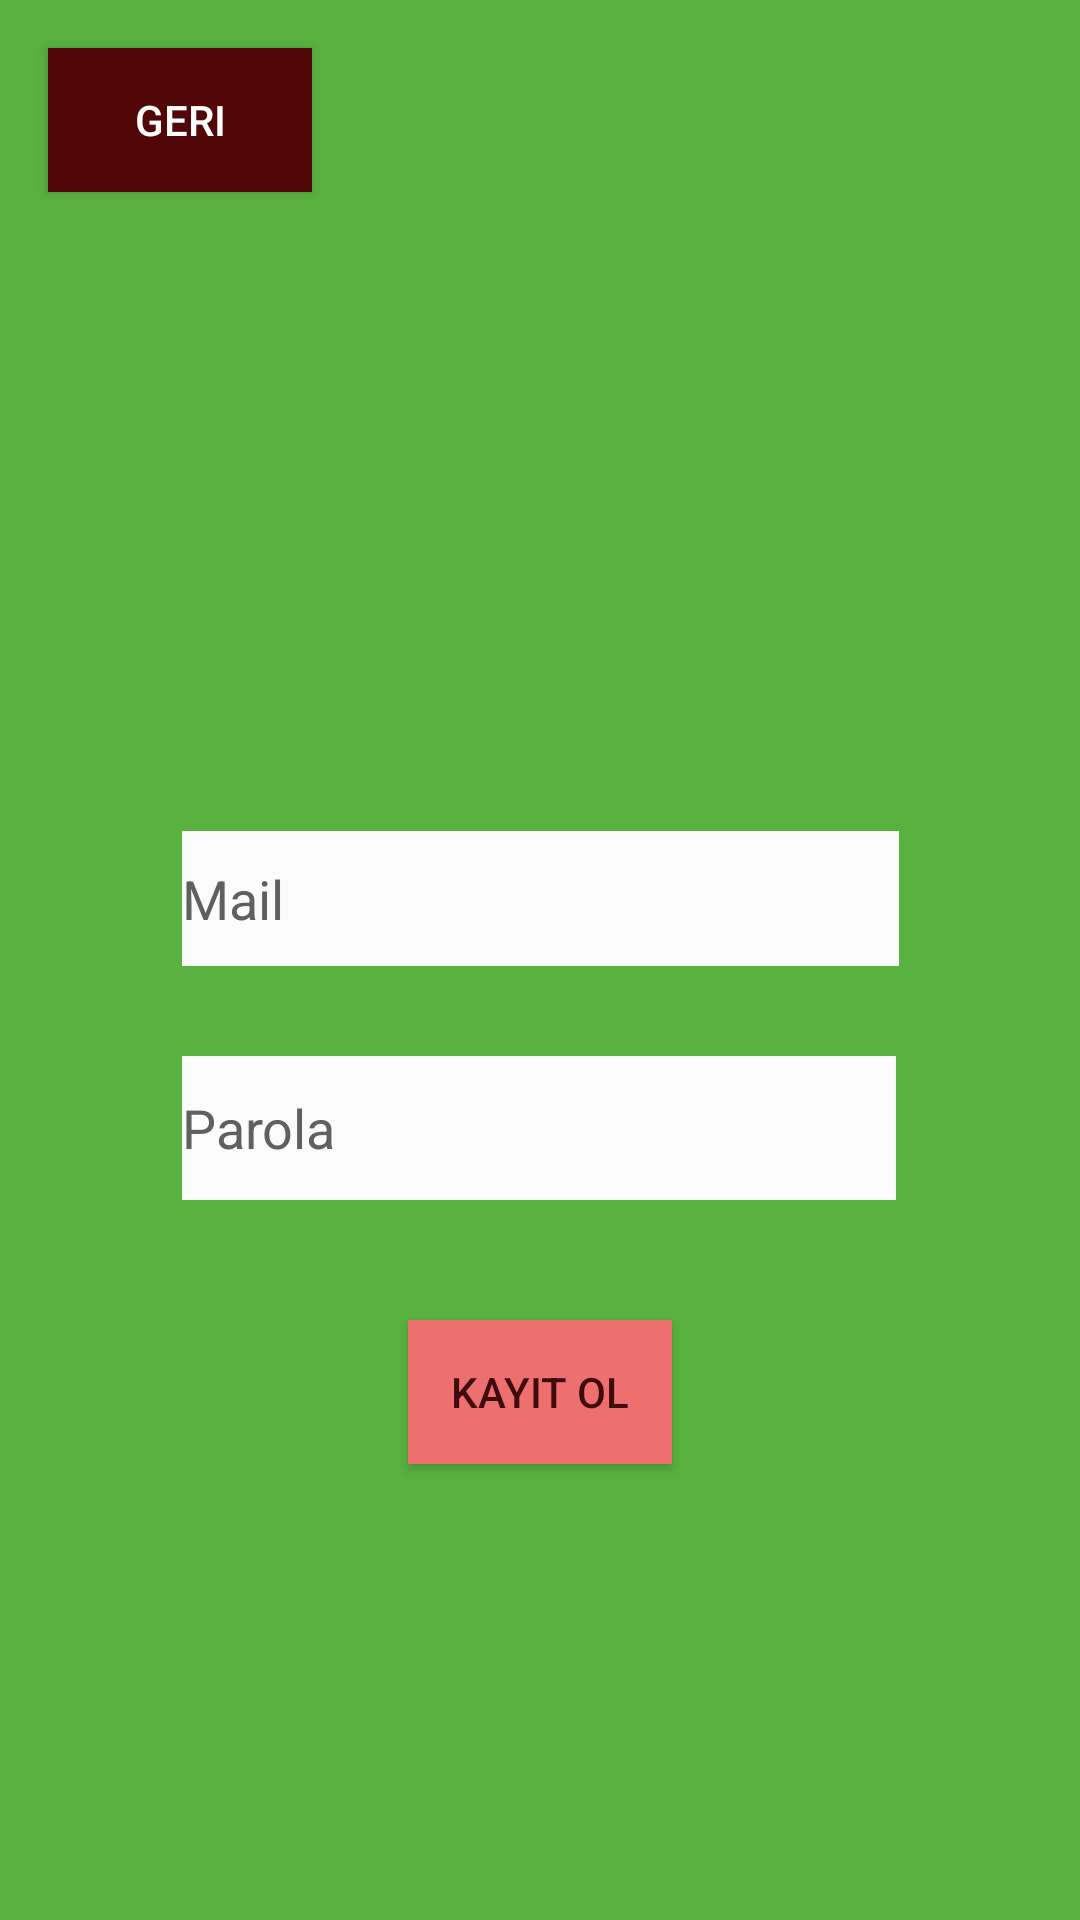

This screen was rendered from an Android layout file. Write that file and the resources it references.
<!-- AndroidManifest.xml: application theme Theme.Gameblack -->
<!-- res/layout/activity_register.xml -->
<?xml version="1.0" encoding="utf-8"?>
<androidx.constraintlayout.widget.ConstraintLayout xmlns:android="http://schemas.android.com/apk/res/android"
    xmlns:app="http://schemas.android.com/apk/res-auto"
    xmlns:tools="http://schemas.android.com/tools"
    android:layout_width="match_parent"
    android:layout_height="match_parent"
    android:background="#59B140"
    tools:context=".Register">

  <Button
      android:id="@+id/button"
      android:layout_width="wrap_content"
      android:layout_height="wrap_content"
      android:layout_marginBottom="152dp"
      android:background="#634545"
      android:backgroundTint="#8A2A2A"
      android:backgroundTintMode="add"
      android:foregroundTint="#291F1F"
      android:onClick="kayitOl_Click"
      android:shadowColor="#501212"
      android:text="Kayıt Ol"
      android:textColor="#400B0B"
      android:textColorHighlight="#2E0707"
      android:textColorHint="#220303"
      app:layout_constraintBottom_toBottomOf="parent"
      app:layout_constraintEnd_toEndOf="parent"
      app:layout_constraintStart_toStartOf="parent"
      app:rippleColor="#2B0303"
      app:strokeColor="#400C0C" />

  <EditText
      android:id="@+id/mail_Register_TextEdit"
      android:layout_width="239dp"
      android:layout_height="45dp"
      android:layout_marginBottom="30dp"
      android:background="#FBFBFB"
      android:ems="10"
      android:hint="Mail"
      android:inputType="textEmailAddress"
      android:textColor="#000000"
      android:textColorHighlight="#D3BEBE"
      android:textColorHint="#606060"
      app:layout_constraintBottom_toTopOf="@+id/password_Register_TextEdit"
      app:layout_constraintEnd_toEndOf="parent"
      app:layout_constraintStart_toStartOf="parent" />

  <EditText
      android:id="@+id/password_Register_TextEdit"
      android:layout_width="238dp"
      android:layout_height="48dp"
      android:layout_marginBottom="40dp"
      android:background="#FBFBFB"
      android:ems="10"
      android:hint="Parola"
      android:inputType="textPassword"
      android:textColor="#000000"
      android:textColorHighlight="#D3BEBE"
      android:textColorHint="#606060"
      app:layout_constraintBottom_toTopOf="@+id/button"
      app:layout_constraintEnd_toEndOf="parent"
      app:layout_constraintHorizontal_bias="0.497"
      app:layout_constraintStart_toStartOf="parent" />

  <Button
      android:id="@+id/button2"
      android:layout_width="wrap_content"
      android:layout_height="wrap_content"
      android:layout_marginStart="16dp"
      android:layout_marginTop="16dp"
      android:background="#510707"
      android:onClick="backbtn"
      android:text="Geri"
      android:textColor="#FFFFFF"
      android:textColorHighlight="#302E2E"
      app:layout_constraintStart_toStartOf="parent"
      app:layout_constraintTop_toTopOf="parent" />
</androidx.constraintlayout.widget.ConstraintLayout>
<!-- resources referenced by this layout -->
<resources>
  <style name="Theme.Gameblack" parent="Theme.MaterialComponents.DayNight.DarkActionBar">
          
          <item name="colorPrimary">@color/purple_500</item>
          <item name="colorPrimaryVariant">@color/purple_700</item>
          <item name="colorOnPrimary">@color/white</item>
          
          <item name="colorSecondary">@color/teal_200</item>
          <item name="colorSecondaryVariant">@color/teal_700</item>
          <item name="colorOnSecondary">@color/black</item>
          
          <item name="android:statusBarColor" tools:targetApi="l">?attr/colorPrimaryVariant</item>
          
      </style>
  <!-- not gathered from this repository: default colours our renderer supplied (Android Studio template values) -->
  <color name="purple_500">#FF6200EE</color>
  <color name="purple_700">#FF3700B3</color>
  <color name="teal_200">#FF03DAC5</color>
  <color name="teal_700">#FF018786</color>
  <color name="black">#FF000000</color>
  <color name="white">#FFFFFFFF</color>
</resources>
